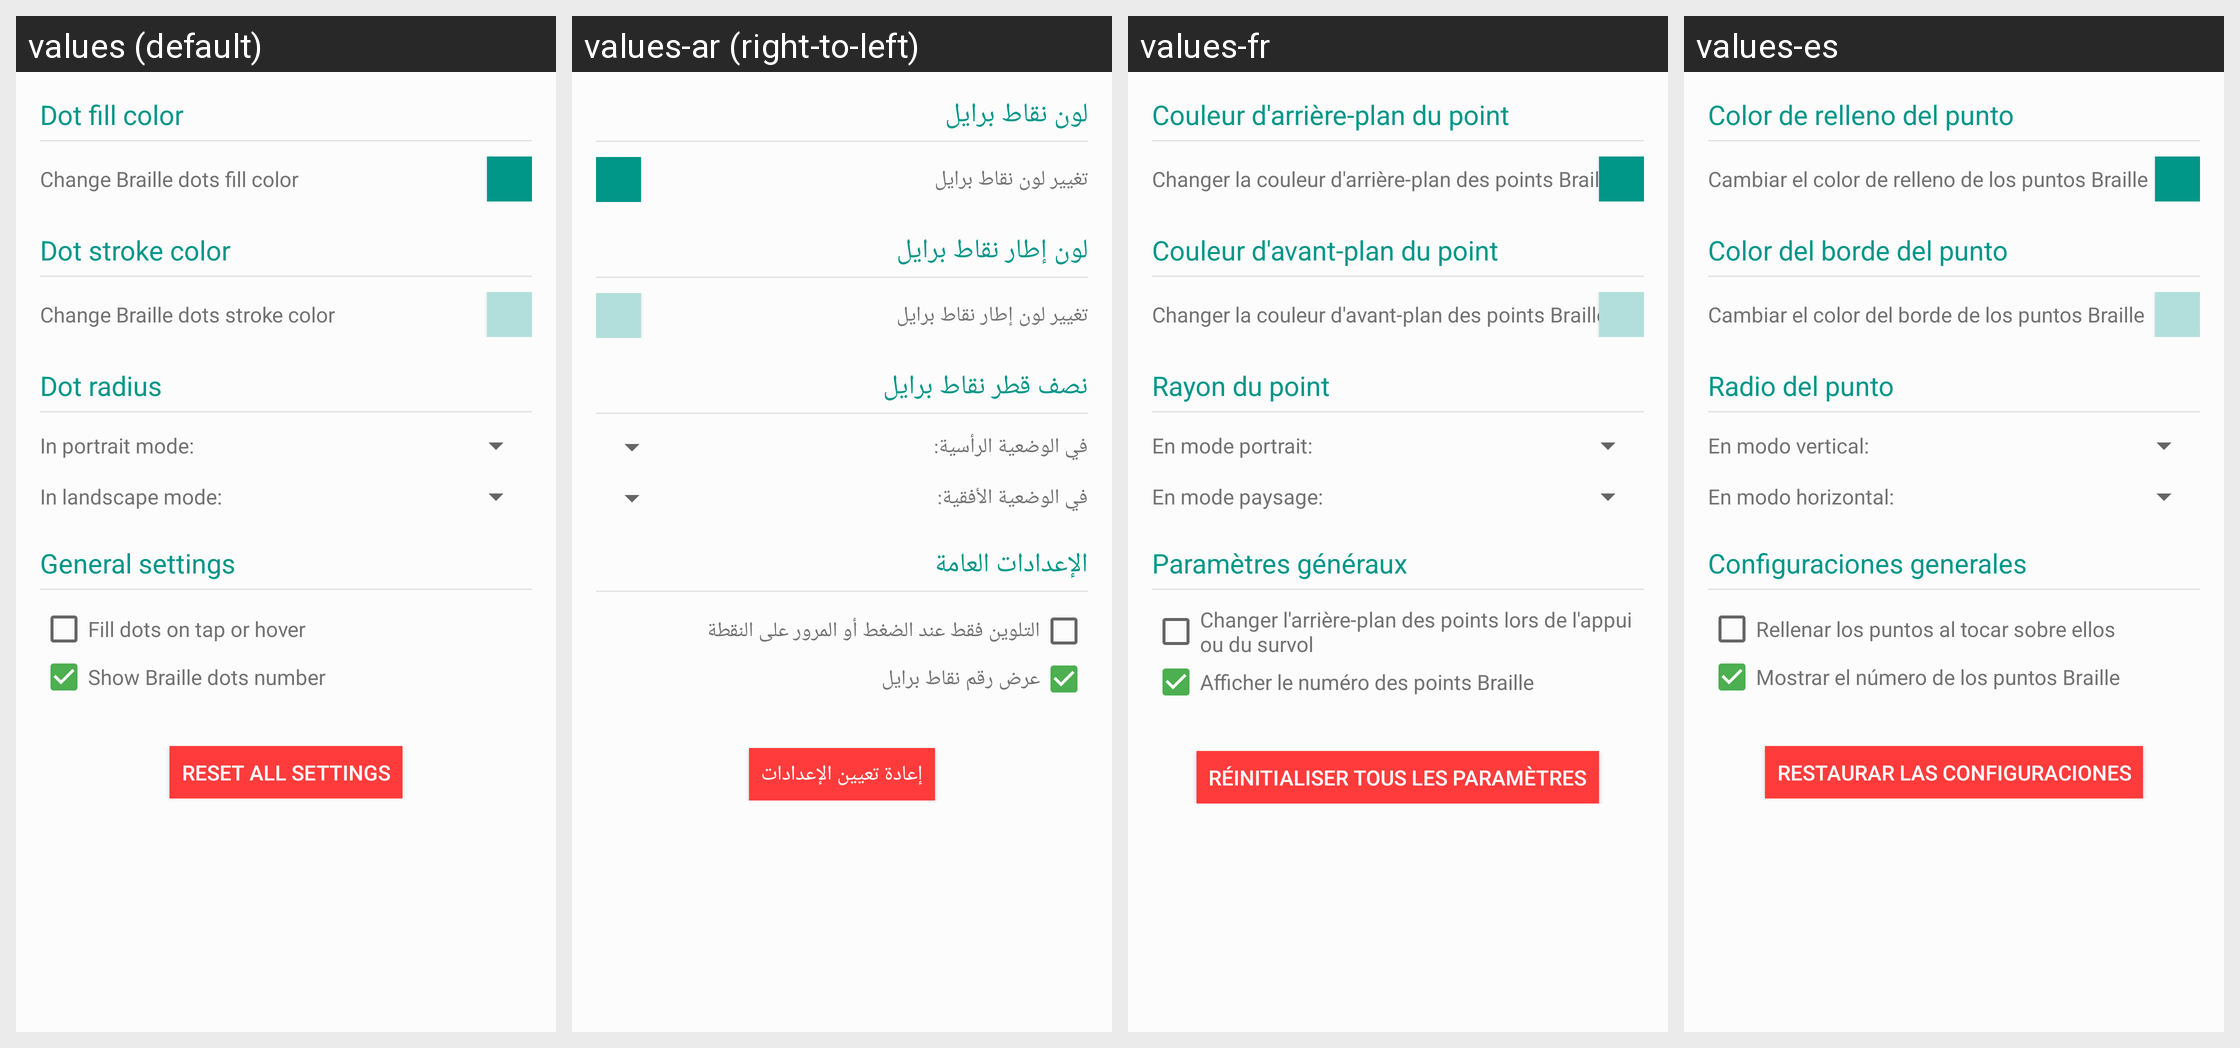

Strings drawn on this Android screen and how each of the app's shown locales translates them:
Android screen res/layout/activity_settings_dots_style.xml rendered under 4 locales, left to right: values (default), values-ar (right-to-left), values-fr, values-es. Device: Nexus 5 (rendered at 1080×1920; each locale shown at half size, 540×960, under a caption strip naming it); theme AppTheme.
Strings drawn on this screen, with the default value and each locale's value (text and hints the layout hard-codes, and strings that could not be matched under every locale, appear in the picture but are not listed):

dot_fill_color
  values: Dot fill color
  values-ar: لون نقاط برايل
  values-fr: Couleur d'arrière-plan du point
  values-es: Color de relleno del punto

dot_fill_color_description
  values: Change Braille dots fill color
  values-ar: تغيير لون نقاط برايل
  values-fr: Changer la couleur d'arrière-plan des points Braille
  values-es: Cambiar el color de relleno de los puntos Braille

dot_stroke_color
  values: Dot stroke color
  values-ar: لون إطار نقاط برايل
  values-fr: Couleur d'avant-plan du point
  values-es: Color del borde del punto

dot_stroke_color_description
  values: Change Braille dots stroke color
  values-ar: تغيير لون إطار نقاط برايل
  values-fr: Changer la couleur d'avant-plan des points Braille
  values-es: Cambiar el color del borde de los puntos Braille

dot_radius
  values: Dot radius
  values-ar: نصف قطر نقاط برايل
  values-fr: Rayon du point
  values-es: Radio del punto

keyboard_portrait_height
  values: In portrait mode:
  values-ar: في الوضعية الرأسية:
  values-fr: En mode portrait:
  values-es: En modo vertical:

keyboard_landscape_height
  values: In landscape mode:
  values-ar: في الوضعية الأفقية:
  values-fr: En mode paysage:
  values-es: En modo horizontal:

general_settings_text
  values: General settings
  values-ar: الإعدادات العامة
  values-fr: Paramètres généraux
  values-es: Configuraciones generales

fill_dot_on_touch
  values: Fill dots on tap or hover
  values-ar: التلوين فقط عند الضغط أو المرور على النقطة
  values-fr: Changer l'arrière-plan des points lors de l'appui ou du survol
  values-es: Rellenar los puntos al tocar sobre ellos

view_braille_dot_number_text
  values: Show Braille dots number
  values-ar: عرض رقم نقاط برايل
  values-fr: Afficher le numéro des points Braille
  values-es: Mostrar el número de los puntos Braille

reset_settings
  values: Reset all settings
  values-ar: إعادة تعيين الإعدادات
  values-fr: Réinitialiser tous les paramètres
  values-es: Restaurar las configuraciones
